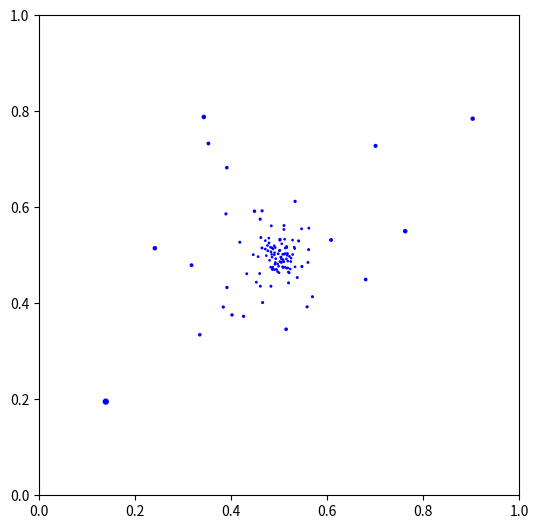

Here is the Python script that generated this plot:
"""
Star field

adapted from
Animation of Elastic collisions with Gravity
https://jakevdp.github.io/blog/2012/08/18/matplotlib-animation-tutorial/

[redacted]
email: [email redacted]
website: http://jakevdp.github.com
license: BSD
Please feel free to use and modify this, but keep the above information. Thanks!
"""
import numpy as np
from scipy.spatial.distance import pdist, squareform

import matplotlib.pyplot as plt
import scipy.integrate as integrate
import matplotlib.animation as animation

class ParticleBox:
    """ StarField

    bounds is the size of the box: [xmin, xmax, ymin, ymax]
    """
    def __init__(self,
                 bounds = [0, 1, 0, 1, 0, 200],
                 size = 10.,
                 N = 1000,
                 V = 2.,
                 theta = 0.):
        self.bounds = np.asarray(bounds, dtype=float)
        self.N = N
        self.time_elapsed = 0
        self.V = V
        self.size = size
        self.theta = theta
        self.d_max = 20
        self.d_min = .1
        self.init()
        self.project()

    def init(self):
        """
        Generate a starfield in a box defined by bounds

        """
        self.pos = np.random.rand(self.N, 3)
        for i in range(3):
            self.pos[:, i] *= (self.bounds[2*i+1] - self.bounds[2*i])
            self.pos[:, i] -= self.bounds[2*i]
            print(self.pos[:, i].min(), self.pos[:, i].max())

    def project(self):
        """
        Project positions on the screen

        """
        # update positions compared to observer
        pos = self.pos.copy()
        # HACK
        pos[:, :2] *= 2
        pos[:, :2] -= 1
        pos[:, 0] -= np.sin(self.theta) * self.V * self.time_elapsed
        pos[:, 2] -= np.cos(self.theta) * self.V * self.time_elapsed
        # TODO: wrap all in a novel box

        d = (pos**2).sum(axis=1)**.5
        ind_visible = (pos[:, 2] > 0) * (self.d_min<d) * (d<self.d_max)

        #self.state = [X, Y, ms]
        N_visible = int(np.sum(ind_visible))
        self.state = np.ones((N_visible, 3))
        # print (self.time_elapsed, N_visible, self.state[:, 1].shape, pos[ind_visible, 1].shape, d[ind_visible].shape)#, d[ind_visible])
        self.state[:, 0] = pos[ind_visible, 0] / d[ind_visible]
        self.state[:, 1] = pos[ind_visible, 1] / d[ind_visible]
        self.state[:, 2] = self.size / d[ind_visible]

        # ind_visible = (pos[:, 2] > 0) * (d<self.d_max)

        # self.state = np.random.rand(100, 3)
        # for i in range(3):
        #     self.state[:, i] *= (self.bounds[2*i+1] - self.bounds[2*i])
        #     self.state[:, i] -= self.bounds[2*i]

        # HACK
        self.state /= 2
        self.state += .5


    def step(self, dt):
        """step once by dt seconds"""
        self.time_elapsed += dt
        self.project()

#------------------------------------------------------------
# set up initial state
np.random.seed(42)
box = ParticleBox()
dt = 1. / 30 # 30fps

#------------------------------------------------------------
# set up figure and animation
fig = plt.figure()
fig.subplots_adjust(left=0, right=1, bottom=0, top=1)
ax = fig.add_subplot(111, aspect='equal', autoscale_on=False,
                     xlim=(0, 1), ylim=(0, 1))

# particles holds the locations of the particles
# particles, = ax.plot([], [], 'bo', ms=6)

# rect is the box edge
rect = plt.Rectangle(box.bounds[::2],
                     box.bounds[1] - box.bounds[0],
                     box.bounds[3] - box.bounds[2],
                     ec='none', lw=2, fc='none')
ax.add_patch(rect)

# box.step(dt)
# ax.scatter(box.state[:, 0], box.state[:, 1], marker='o', c='b', s=6)
#
# def init():
#     """initialize animation"""
#     global box, rect
#     particles, = ax.scatter(box.state[:, 0], box.state[:, 1], 'bo', ms=6)
#     rect.set_edgecolor('none')
#     return particles, rect
#
def animate(i):
    """perform animation step"""
    global box, rect, dt, ax, fig
    box.step(dt)
    ax.cla()

    # ms = [int(k* box.size * fig.dpi * 2 * box.size * fig.get_figwidth()
    #          / np.diff(ax.get_xbound())[0]) for  k in box.state[:, 2]]
    # ms = [int(k* box.size) for k in box.state[:, 2] ]
    ms = 6

    # update pieces of the animation
    rect.set_edgecolor('k')
    # print(len(ms), box.state.shape)
    # print(box.state[:, 0].min(), box.state[:, 0].max())
    particles = ax.scatter(box.state[:, 0], box.state[:, 1], marker='o', c='b', s=box.state[:, 2])
    #particles.set_data(box.state[:, 0], box.state[:, 1])
    #particles.set_markersize(box.state[:, 2]*ms)
    ax.set_xlim(0, 1)
    ax.set_ylim(0, 1)

    return particles, rect

ani = animation.FuncAnimation(fig, animate, frames=600,
                              interval=10, blit=True)#, init_func=init)


# save the animation as an mp4.  This requires ffmpeg or mencoder to be
# installed.  The extra_args ensure that the x264 codec is used, so that
# the video can be embedded in html5.  You may need to adjust this for
# your system: for more information, see
# http://matplotlib.sourceforge.net/api/animation_api.html
#ani.save('starfield.mp4', fps=30, extra_args=['-vcodec', 'libx264'])

plt.show()
